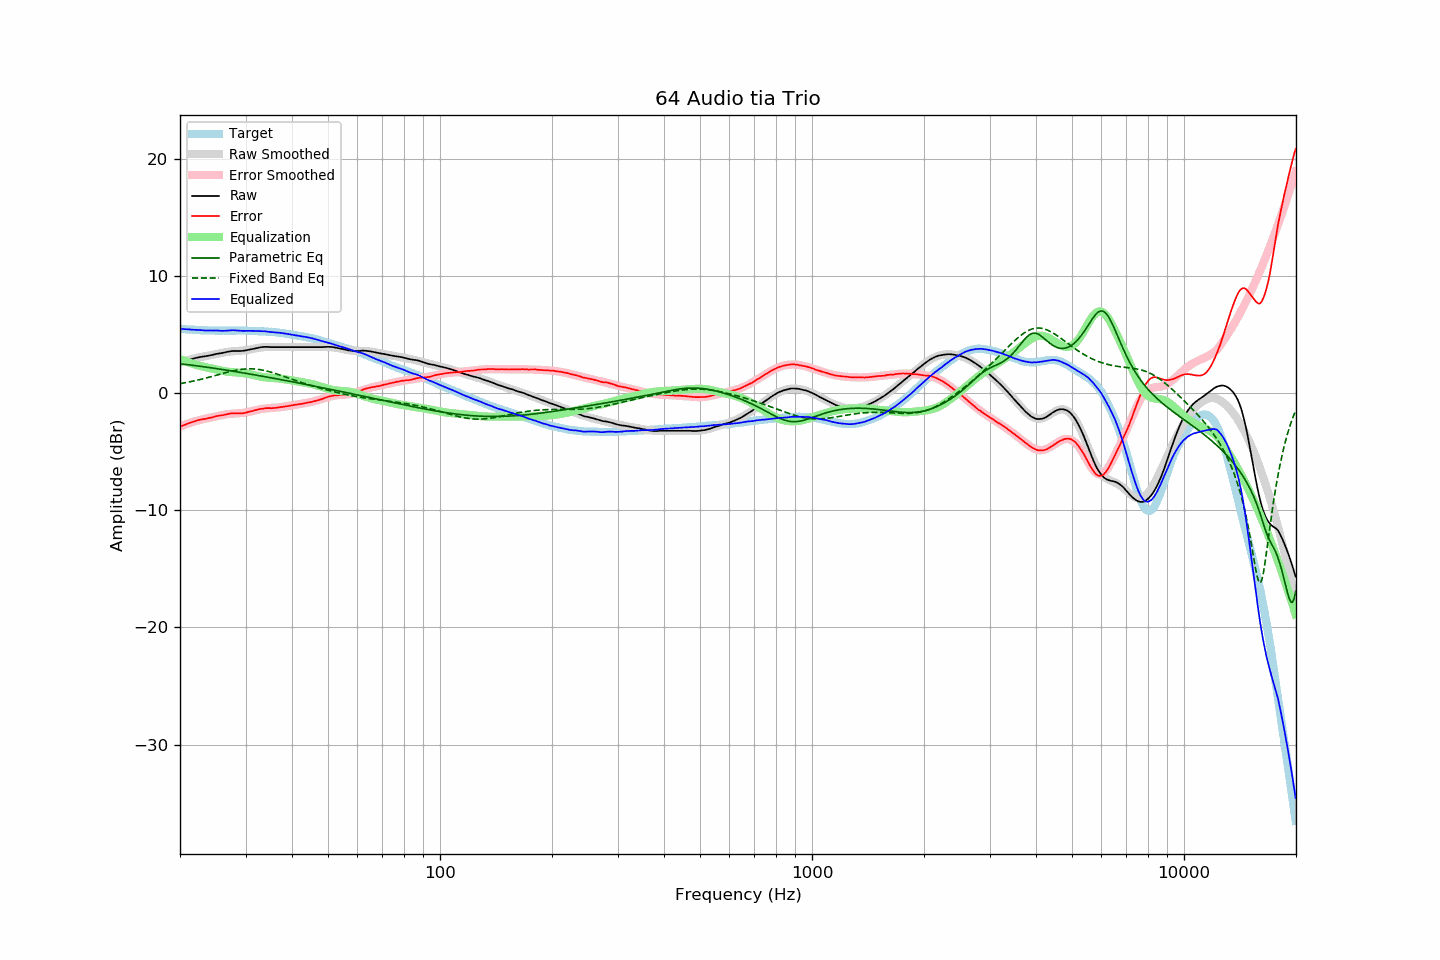

Data behind this chart, as committed beside it:
frequency, raw, error, smoothed, error_smoothed, equalization, parametric_eq, fixed_band_eq, equalized_raw, equalized_smoothed, target
20.00, 2.58, -2.89, 2.59, -2.88, 2.88, 2.49, 0.79, 5.46, 5.47, 5.47
20.20, 2.63, -2.83, 2.63, -2.83, 2.83, 2.47, 0.81, 5.46, 5.46, 5.46
20.40, 2.67, -2.78, 2.68, -2.77, 2.77, 2.46, 0.84, 5.44, 5.45, 5.45
20.61, 2.72, -2.72, 2.72, -2.72, 2.72, 2.44, 0.86, 5.44, 5.44, 5.44
20.81, 2.76, -2.66, 2.76, -2.67, 2.67, 2.42, 0.89, 5.43, 5.43, 5.42
21.02, 2.81, -2.60, 2.80, -2.62, 2.62, 2.41, 0.92, 5.42, 5.42, 5.41
21.23, 2.85, -2.55, 2.84, -2.57, 2.57, 2.39, 0.94, 5.42, 5.41, 5.40
21.44, 2.88, -2.53, 2.88, -2.52, 2.52, 2.37, 0.97, 5.40, 5.40, 5.41
21.66, 2.92, -2.47, 2.91, -2.48, 2.48, 2.35, 1.00, 5.39, 5.39, 5.39
21.87, 2.96, -2.43, 2.95, -2.43, 2.43, 2.34, 1.03, 5.39, 5.38, 5.39
22.09, 2.99, -2.38, 2.98, -2.39, 2.39, 2.32, 1.06, 5.38, 5.37, 5.37
22.31, 3.02, -2.34, 3.01, -2.35, 2.35, 2.30, 1.09, 5.37, 5.36, 5.36
22.54, 3.05, -2.30, 3.04, -2.32, 2.32, 2.28, 1.13, 5.37, 5.36, 5.35
22.76, 3.07, -2.28, 3.06, -2.29, 2.29, 2.26, 1.16, 5.36, 5.35, 5.35
22.99, 3.09, -2.25, 3.09, -2.25, 2.25, 2.25, 1.19, 5.34, 5.35, 5.34
23.22, 3.11, -2.22, 3.12, -2.22, 2.22, 2.23, 1.23, 5.33, 5.34, 5.33
23.45, 3.13, -2.21, 3.14, -2.19, 2.19, 2.21, 1.26, 5.32, 5.33, 5.34
23.69, 3.16, -2.17, 3.17, -2.16, 2.16, 2.19, 1.30, 5.32, 5.33, 5.33
23.92, 3.18, -2.14, 3.19, -2.13, 2.13, 2.17, 1.34, 5.31, 5.33, 5.32
24.16, 3.21, -2.12, 3.22, -2.11, 2.11, 2.15, 1.37, 5.32, 5.32, 5.33
24.40, 3.24, -2.09, 3.24, -2.08, 2.08, 2.13, 1.41, 5.32, 5.32, 5.33
24.65, 3.27, -2.05, 3.27, -2.05, 2.05, 2.11, 1.45, 5.32, 5.32, 5.32
24.89, 3.31, -2.01, 3.30, -2.02, 2.02, 2.09, 1.49, 5.33, 5.32, 5.32
25.14, 3.34, -1.97, 3.33, -1.99, 1.99, 2.07, 1.52, 5.33, 5.32, 5.31
25.39, 3.36, -1.95, 3.36, -1.96, 1.96, 2.05, 1.56, 5.32, 5.31, 5.31
25.65, 3.38, -1.93, 3.39, -1.93, 1.93, 2.03, 1.60, 5.31, 5.31, 5.31
25.91, 3.40, -1.91, 3.42, -1.90, 1.90, 2.00, 1.64, 5.30, 5.31, 5.31
26.16, 3.43, -1.89, 3.44, -1.87, 1.87, 1.98, 1.68, 5.30, 5.31, 5.32
26.43, 3.46, -1.85, 3.47, -1.84, 1.84, 1.96, 1.71, 5.30, 5.31, 5.31
26.69, 3.49, -1.82, 3.49, -1.82, 1.82, 1.94, 1.75, 5.31, 5.31, 5.31
26.96, 3.52, -1.79, 3.51, -1.80, 1.80, 1.92, 1.79, 5.32, 5.31, 5.31
27.23, 3.54, -1.77, 3.52, -1.79, 1.79, 1.90, 1.82, 5.33, 5.31, 5.31
27.50, 3.57, -1.74, 3.54, -1.78, 1.78, 1.87, 1.85, 5.35, 5.32, 5.31
27.77, 3.58, -1.74, 3.55, -1.77, 1.77, 1.85, 1.88, 5.35, 5.32, 5.32
28.05, 3.58, -1.73, 3.56, -1.76, 1.76, 1.83, 1.91, 5.34, 5.32, 5.31
28.33, 3.58, -1.74, 3.57, -1.75, 1.75, 1.81, 1.94, 5.33, 5.32, 5.32
28.62, 3.58, -1.74, 3.58, -1.74, 1.74, 1.78, 1.96, 5.32, 5.32, 5.32
28.90, 3.58, -1.75, 3.59, -1.73, 1.73, 1.76, 1.99, 5.31, 5.32, 5.33
29.19, 3.58, -1.75, 3.60, -1.72, 1.72, 1.74, 2.01, 5.29, 5.32, 5.33
29.48, 3.59, -1.73, 3.62, -1.70, 1.70, 1.72, 2.02, 5.29, 5.32, 5.32
29.78, 3.61, -1.71, 3.63, -1.69, 1.69, 1.69, 2.04, 5.29, 5.32, 5.32
30.08, 3.63, -1.69, 3.65, -1.66, 1.66, 1.67, 2.05, 5.29, 5.31, 5.32
30.38, 3.66, -1.64, 3.67, -1.64, 1.64, 1.65, 2.05, 5.30, 5.31, 5.30
30.68, 3.69, -1.61, 3.69, -1.61, 1.61, 1.62, 2.06, 5.30, 5.31, 5.30
30.99, 3.72, -1.58, 3.72, -1.58, 1.58, 1.60, 2.06, 5.30, 5.30, 5.30
31.30, 3.75, -1.55, 3.75, -1.55, 1.55, 1.57, 2.05, 5.29, 5.30, 5.30
31.61, 3.78, -1.51, 3.78, -1.51, 1.51, 1.55, 2.04, 5.29, 5.29, 5.29
31.93, 3.81, -1.46, 3.81, -1.47, 1.47, 1.53, 2.03, 5.28, 5.28, 5.27
32.24, 3.84, -1.44, 3.83, -1.44, 1.44, 1.50, 2.02, 5.28, 5.27, 5.28
32.57, 3.87, -1.39, 3.86, -1.41, 1.41, 1.48, 2.00, 5.28, 5.27, 5.26
32.89, 3.89, -1.37, 3.87, -1.39, 1.39, 1.45, 1.98, 5.28, 5.26, 5.26
33.22, 3.91, -1.34, 3.89, -1.36, 1.36, 1.43, 1.95, 5.27, 5.25, 5.25
33.55, 3.92, -1.33, 3.90, -1.34, 1.34, 1.40, 1.93, 5.26, 5.25, 5.25
33.89, 3.93, -1.31, 3.91, -1.33, 1.33, 1.38, 1.90, 5.26, 5.24, 5.24
34.23, 3.93, -1.29, 3.92, -1.31, 1.31, 1.35, 1.86, 5.24, 5.23, 5.22
34.57, 3.92, -1.30, 3.92, -1.30, 1.30, 1.33, 1.83, 5.22, 5.22, 5.22
34.92, 3.91, -1.29, 3.92, -1.29, 1.29, 1.30, 1.79, 5.20, 5.21, 5.20
35.27, 3.91, -1.31, 3.92, -1.28, 1.28, 1.28, 1.75, 5.19, 5.20, 5.22
35.62, 3.91, -1.28, 3.92, -1.27, 1.27, 1.25, 1.71, 5.18, 5.19, 5.19
35.97, 3.91, -1.28, 3.92, -1.26, 1.26, 1.23, 1.67, 5.17, 5.18, 5.19
... 635 more rows
